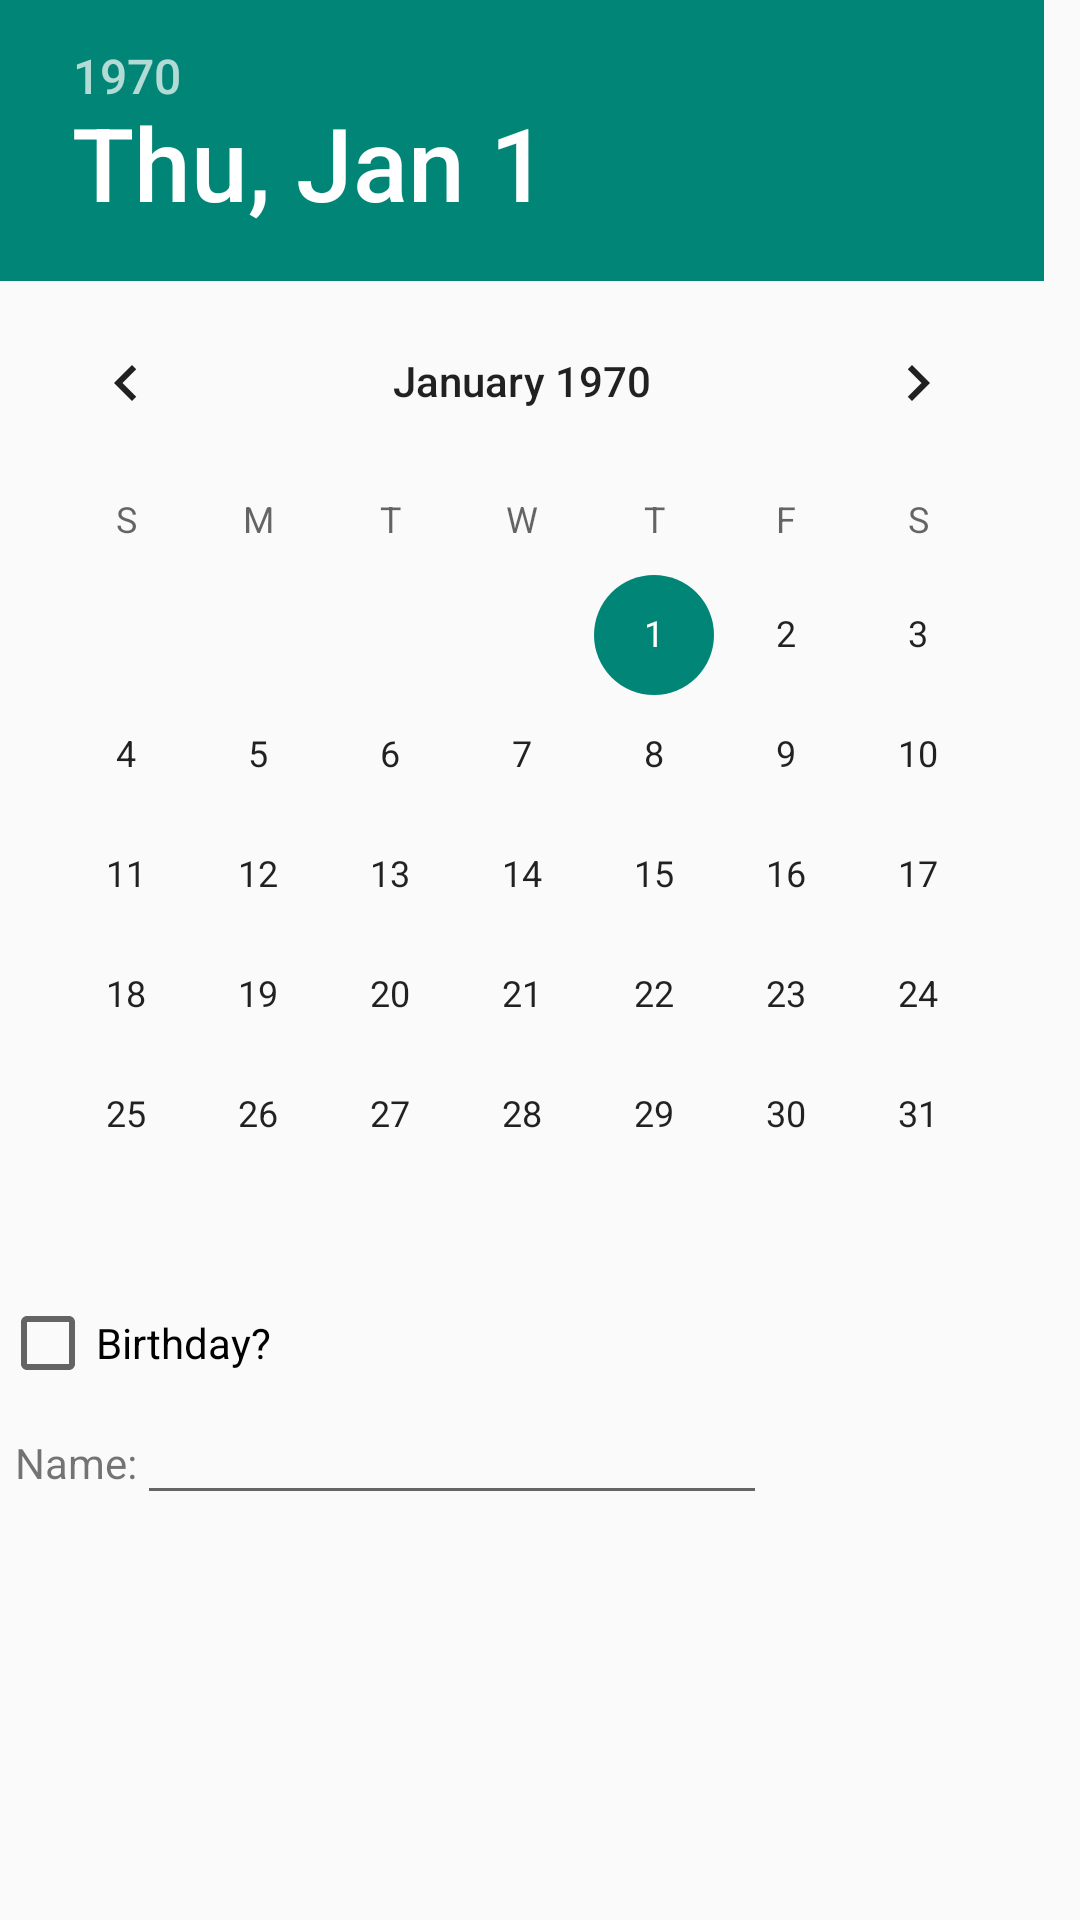

Reconstruct the res/layout file that produces this screen, plus the resources it refers to.
<!-- AndroidManifest.xml: application theme AppTheme2 -->
<!-- res/layout/dialog_date.xml -->
<?xml version="1.0" encoding="utf-8"?>
<LinearLayout xmlns:android="http://schemas.android.com/apk/res/android"
    android:orientation="vertical" android:layout_width="match_parent"
    android:layout_height="match_parent">

    <DatePicker
        android:layout_width="wrap_content"
        android:layout_height="wrap_content"
        android:id="@+id/datePicker"/>

    <CheckBox
        android:layout_width="wrap_content"
        android:layout_height="wrap_content"
        android:text="Birthday?"
        android:id="@+id/checkBoxBirthday"
        />

    <LinearLayout
        android:layout_width="match_parent"
        android:layout_height="wrap_content"
        android:orientation="horizontal"
        android:paddingLeft="5dp">
        <TextView
            android:layout_width="wrap_content"
            android:layout_height="wrap_content"
            android:text="Name:"/>
        <EditText
            android:layout_width="wrap_content"
            android:layout_height="wrap_content"
            android:inputType="textPersonName"
            android:ems="10"
            android:id="@+id/editTextName"
            />

    </LinearLayout>

</LinearLayout>
<!-- resources referenced by this layout -->
<resources>
  <style name="AppTheme2" parent="Theme.AppCompat.Light.NoActionBar">
          
      </style>
</resources>
